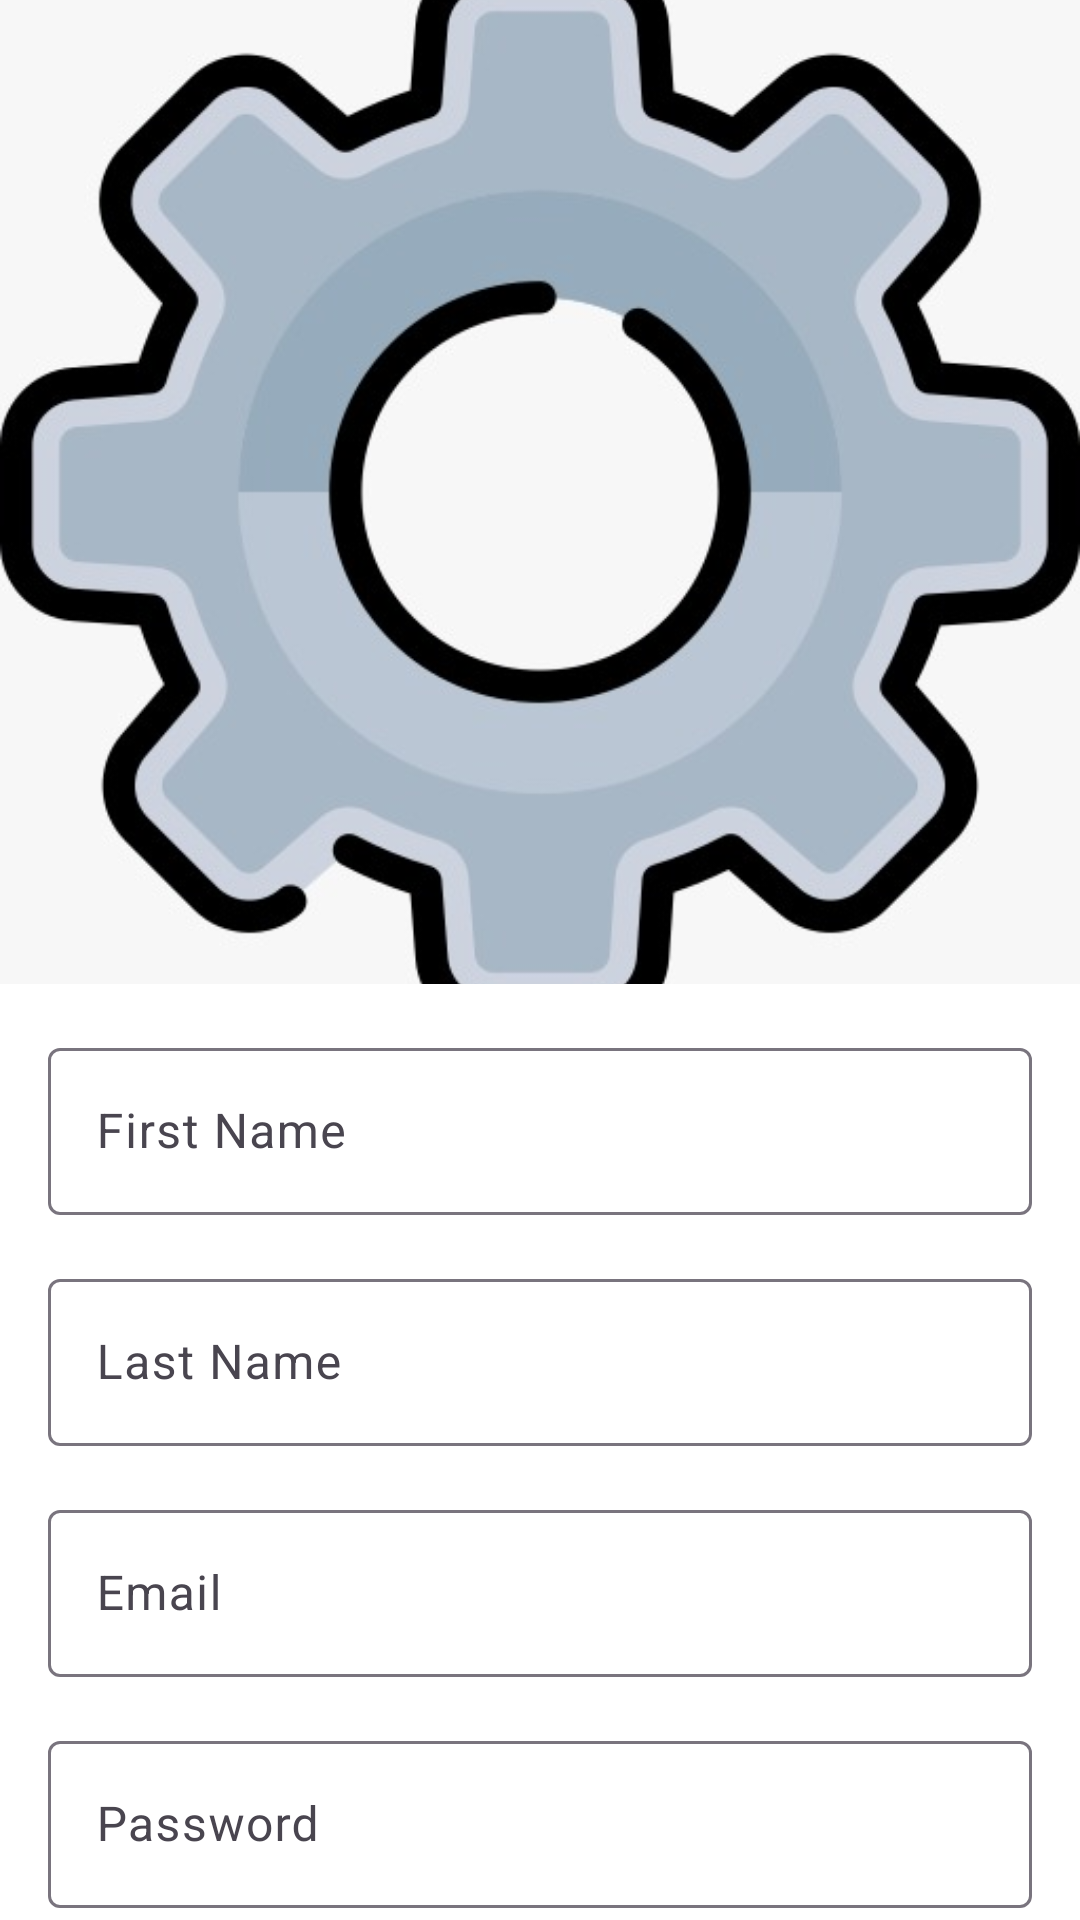

The Android layout XML behind this screen, and the referenced resources:
<!-- AndroidManifest.xml: application theme Theme.CarRenals -->
<!-- res/layout/activity_edit_profile.xml -->
<RelativeLayout xmlns:android="http://schemas.android.com/apk/res/android"
    xmlns:app="http://schemas.android.com/apk/res-auto"
    android:layout_width="match_parent"
    android:layout_height="match_parent"
    android:background="@android:color/white"> 

    
    <ImageView
        android:id="@+id/imageView2"
        android:layout_width="match_parent"
        android:layout_height="328dp"
        android:adjustViewBounds="true"
        android:scaleType="centerCrop"
        android:src="@drawable/seting" /> 

    
    <com.google.android.material.textfield.TextInputLayout
        android:id="@+id/firstNameTextInputLayout"
        android:layout_width="match_parent"
        android:layout_height="wrap_content"
        android:layout_below="@id/imageView2"
        android:layout_marginStart="16dp"
        android:layout_marginTop="16dp"
        android:layout_marginEnd="16dp">

        <com.google.android.material.textfield.TextInputEditText
            android:id="@+id/firstNameEditText"
            android:layout_width="match_parent"
            android:layout_height="wrap_content"
            android:hint="First Name" />

    </com.google.android.material.textfield.TextInputLayout>

    
    <com.google.android.material.textfield.TextInputLayout
        android:id="@+id/lastNameTextInputLayout"
        android:layout_width="match_parent"
        android:layout_height="wrap_content"
        android:layout_below="@id/firstNameTextInputLayout"
        android:layout_marginStart="16dp"
        android:layout_marginTop="16dp"
        android:layout_marginEnd="16dp">

        <com.google.android.material.textfield.TextInputEditText
            android:id="@+id/lastNameEditText"
            android:layout_width="match_parent"
            android:layout_height="wrap_content"
            android:hint="Last Name" />

    </com.google.android.material.textfield.TextInputLayout>

    
    <com.google.android.material.textfield.TextInputLayout
        android:id="@+id/emailTextInputLayout"
        android:layout_width="match_parent"
        android:layout_height="wrap_content"
        android:layout_below="@id/lastNameTextInputLayout"
        android:layout_marginStart="16dp"
        android:layout_marginTop="16dp"
        android:layout_marginEnd="16dp">

        <com.google.android.material.textfield.TextInputEditText
            android:id="@+id/emailEditText"
            android:layout_width="match_parent"
            android:layout_height="wrap_content"
            android:hint="Email" />

    </com.google.android.material.textfield.TextInputLayout>

    
    <com.google.android.material.textfield.TextInputLayout
        android:id="@+id/passwordTextInputLayout"
        android:layout_width="match_parent"
        android:layout_height="wrap_content"
        android:layout_below="@id/emailTextInputLayout"
        android:layout_marginStart="16dp"
        android:layout_marginTop="16dp"
        android:layout_marginEnd="16dp">

        <com.google.android.material.textfield.TextInputEditText
            android:id="@+id/passwordEditText"
            android:layout_width="match_parent"
            android:layout_height="wrap_content"
            android:hint="Password"
            android:inputType="textPassword" />

    </com.google.android.material.textfield.TextInputLayout>

    
    <Button
        android:id="@+id/saveButton"
        android:layout_width="match_parent"
        android:layout_height="wrap_content"
        android:layout_below="@id/passwordTextInputLayout"
        android:layout_marginTop="16dp"
        android:layout_marginStart="16dp"
        android:layout_marginEnd="16dp"
        android:background="?attr/colorPrimary"
        android:text="Save Changes"
        android:textColor="@android:color/white"
        android:textSize="18sp"
        android:paddingVertical="12dp"
        android:gravity="center" />

</RelativeLayout>
<!-- resources referenced by this layout -->
<resources>
  <!-- drawable seting: jpg bitmap (drawable, 36093 bytes) -->
  <style name="Theme.CarRenals" parent="Base.Theme.CarRenals" />
  <style name="Base.Theme.CarRenals" parent="Theme.Material3.DayNight.NoActionBar">
          
          
          <item name="colorPrimary">@color/purple_500</item>
          <item name="colorPrimaryVariant">@color/purple_700</item>
          <item name="colorOnPrimary">@color/white</item>
          
          <item name="colorSecondary">@color/teal_200</item>
          <item name="colorSecondaryVariant">@color/teal_700</item>
          <item name="colorOnSecondary">@color/black</item>
          
          <item name="android:statusBarColor">?attr/colorPrimaryVariant</item>
      </style>
  <color name="purple_500">#0166E1</color>
  <color name="purple_700">#000000</color>
  <color name="white">#FFFFFFFF</color>
  <color name="teal_200">#FF03DAC5</color>
  <color name="teal_700">#FF018786</color>
  <color name="black">#FF000000</color>
</resources>
